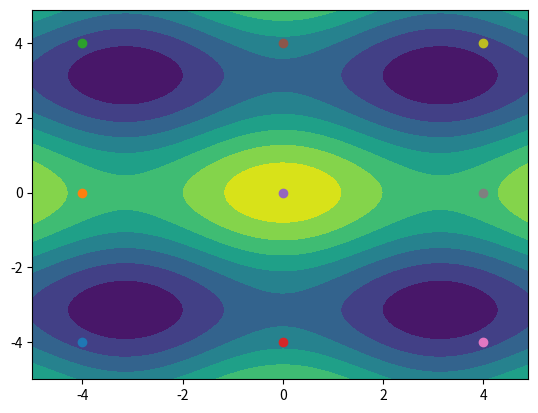

Write the Python code that produced this figure. (Note: this script raises an exception after producing the figure.)
from scipy import misc
import matplotlib.pyplot as plt
import numpy as np
#fit=plt.figure()
#ax=fit.add_subplot(111,projection='3d')

#----------------------------------------------------------------------------------------#
# Function
#Hàm bất kì có hơn 2 cực trị
def function(x1,x2):
    #return (x1**2+x2**2);
    return np.cos(x1)+2*np.cos(x2)
    #return np.cos(x1)*x1+np.sin(x2+2)
def partial_derivative(func, var, point):
    args = point[:]
    def wraps(x):
        args[var] = x
        return func(*args)
    return misc.derivative(wraps, point[var], dx = 1e-6)

#----------------------------------------------------------------------------------------#
# Plot Function

x1 = np.arange(-5, 5,0.1)
x2 = np.arange(-5, 5,0.1)
xx1,xx2 = np.meshgrid(x1,x2);

#z =xx1**2+xx2**2;
z= np.cos(xx1)+2*np.cos(xx2)
#z = np.cos(xx1)*xx1+np.sin(xx2+2)
h = plt.contourf(xx1,xx2,z)

#ax.plot_surface(xx1,xx2,z,color='yellow')
#plt.show()
#----------------------------------------------------------------------------------------#
# Gradient Descent Main

alpha = 0.1 # learning rate
nb_max_iter = 10 # Epoch
eps = 0.01 # early stop condition

x1_0 = np.array([ -4. ,0.  ,4.]);
x2_0 = np.array([ -4. ,0.  ,4.]);
z0 = []
k=0
for i in range(len(x1_0)):
    for j in range(len(x2_0)):
        z0.append(function(x1_0[i],x2_0[j]))
        plt.scatter(x1_0[i],x2_0[j])
        k+=1
##============================================================================
i, j,  k= 0,0, 0
plt.show()
for i in range(len(x1_0)):
    for j in range(len(x2_0)):
        x1_0 = np.array([ -4. ,0.  ,4.]);
        x2_0 = np.array([ -4. ,0.  ,4.]);
        cond = eps + 10.0 # cho điều kiện dừng lớn hơn nhiều so với eps
        nb_iter = 0 
        tmp_z0 = z0[k]   #biến tmpz0 dùng để cập nhập cond là điều kiện dừng < eps=0,0001(early point stop)
        while cond > eps and nb_iter < nb_max_iter:
                tmp_x1_0 = x1_0[i] - alpha * partial_derivative(function, 0, [x1_0[i],x2_0[j]])   #x' = x -lr * dz/dx
                tmp_x2_0 = x2_0[j] - alpha * partial_derivative(function, 1, [x1_0[i],x2_0[j]])     #y'=y- lr*dz/dy
                x1_0[i] = tmp_x1_0
                x2_0[j] = tmp_x2_0
                z0new = function(x1_0[i],x2_0[j])                # điểm mới được cập nhập (x0',y0',z0')
                nb_iter = nb_iter + 1                  # train nb_max_iter lần
                cond = abs( tmp_z0 - z0new )               # đánh giá sai số
                tmp_z0 = z0new
                plt.scatter(x1_0[i], x2_0[j])
        k+=1
plt.title("Gradient Descent Python (3d)")

plt.show()
input()
